Run: headless pygame with SDL's dummy video driver; simulated clock (each Clock.tick advances the game by its frame time, no real sleeping); random seed 0; keys injected as events and as key.get_pressed() state; no mouse input.
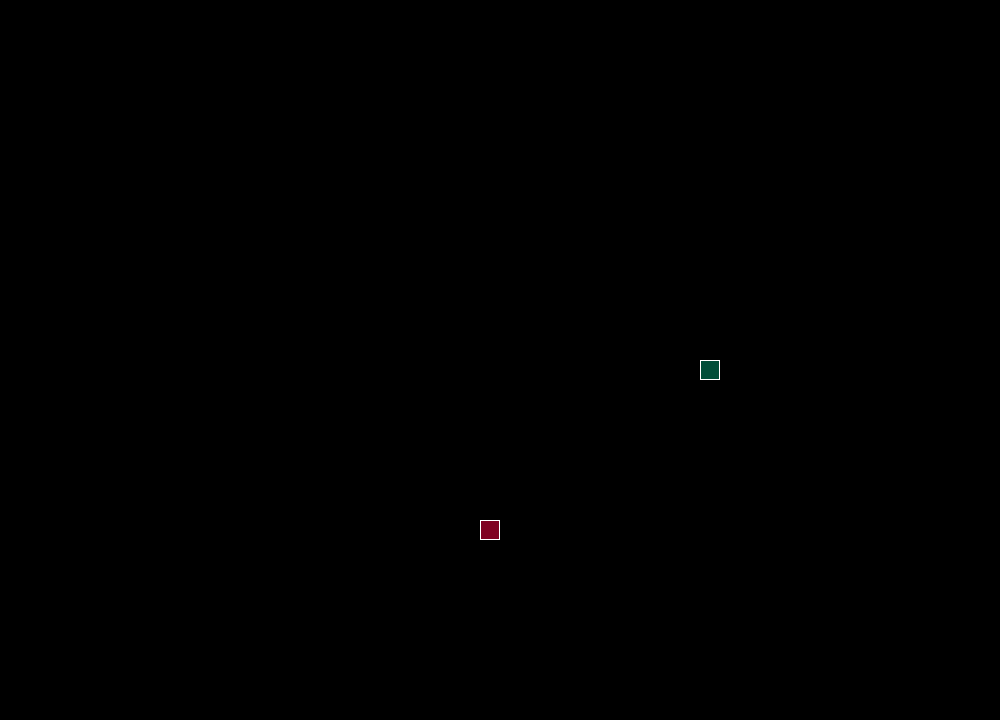
Frame 1 of 4 · flips 1–60 · no input
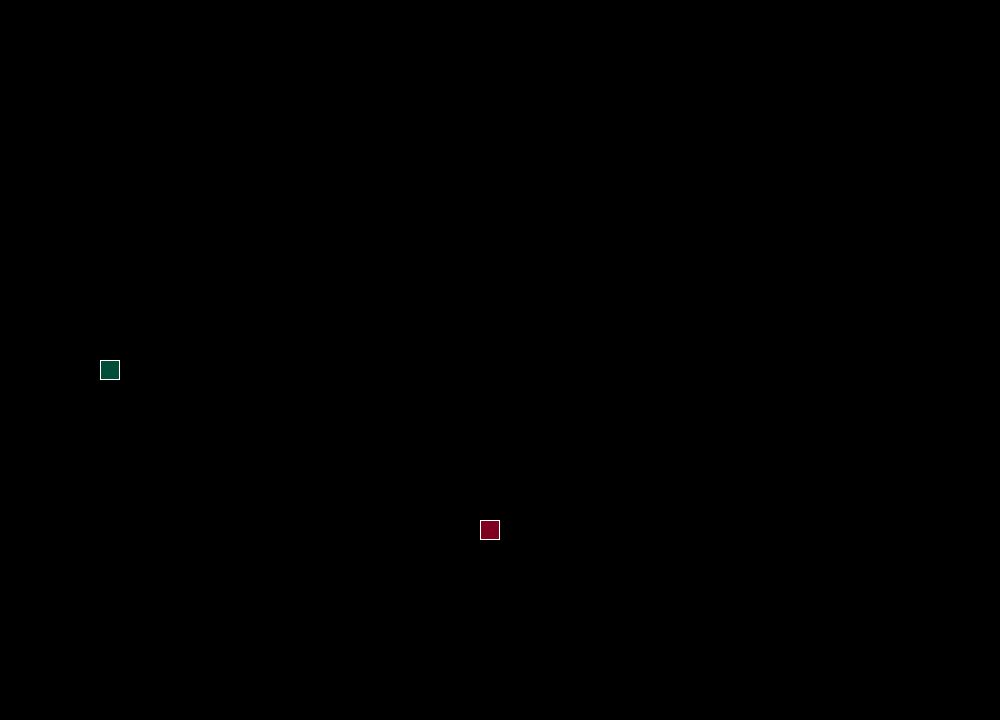
Frame 2 of 4 · flips 61–180 · tapped SPACE, RETURN · held RIGHT (→), D
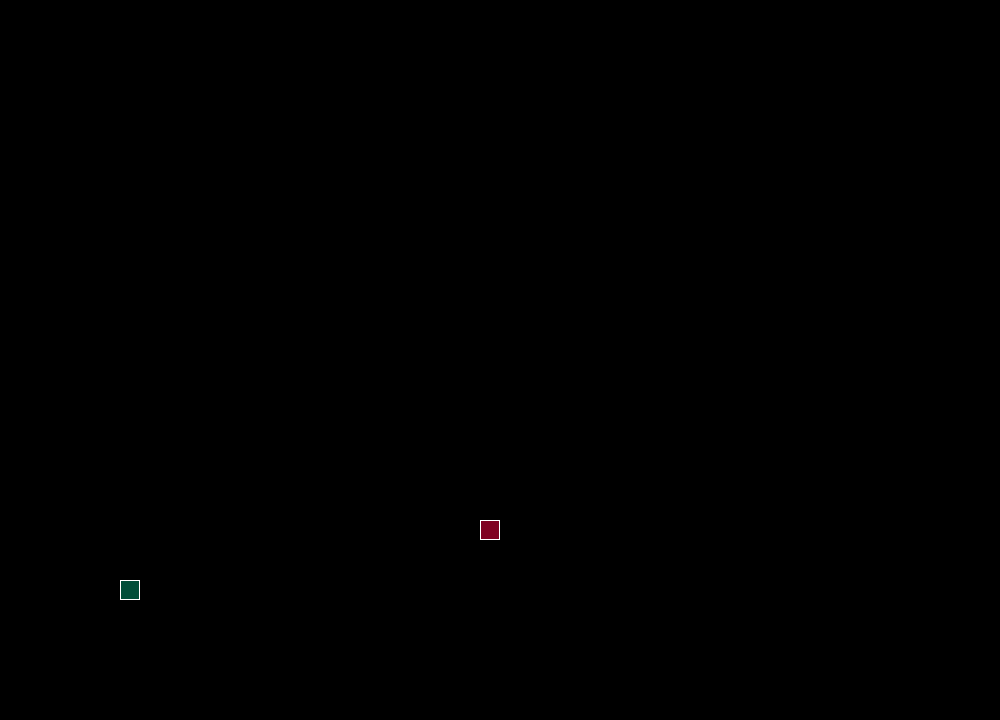
Frame 3 of 4 · flips 181–300 · held DOWN (↓), S
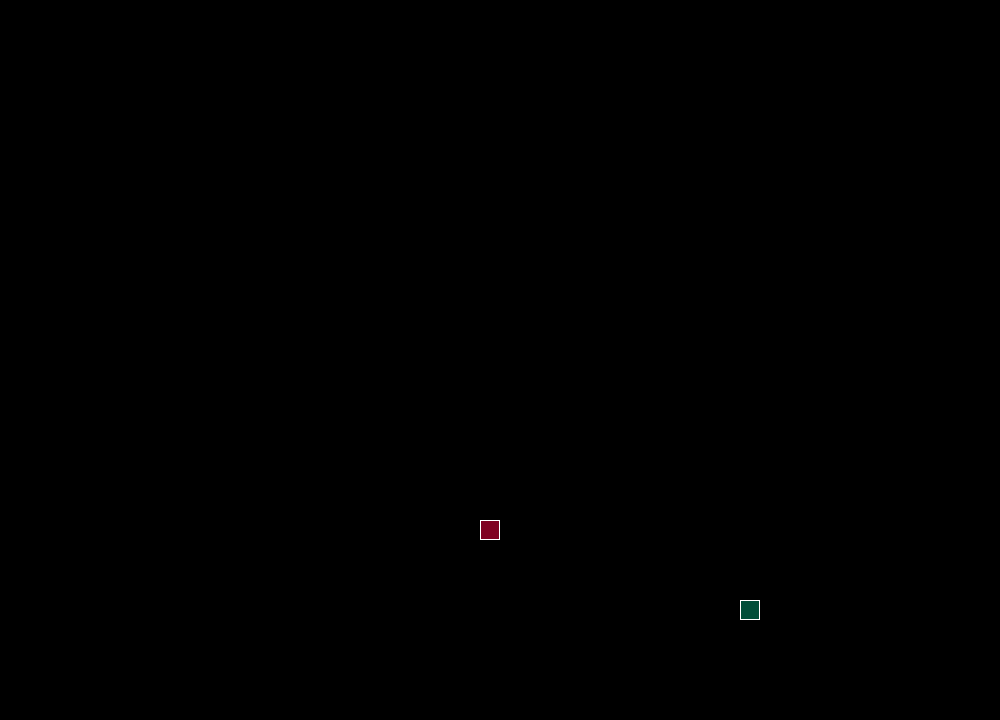
Frame 4 of 4 · flips 301–420 · held LEFT (←), A, UP (↑), W

The pygame program that drew these frames:

from random import choice, randint

import pygame

# Инициализация PyGame:
pygame.init()

# Константы для размеров поля и сетки:
SCREEN_WIDTH, SCREEN_HEIGHT = 1000, 720
SCREEN_CENTER = ((SCREEN_WIDTH // 2), (SCREEN_HEIGHT // 2))
GRID_SIZE = 20
GRID_WIDTH = SCREEN_WIDTH // GRID_SIZE
GRID_HEIGHT = SCREEN_HEIGHT // GRID_SIZE

# Направления движения:
UP = (0, -1)
DOWN = (0, 1)
LEFT = (-1, 0)
RIGHT = (1, 0)

# Цвет фона - черный:
BOARD_BACKGROUND_COLOR = (0, 0, 0)

# Цвет границы ячейки
BORDER_COLOR = (255, 255, 255)

# Цвет яблока
APPLE_COLOR = (128, 0, 32)

# Цвет змейки
SNAKE_COLOR = (0, 78, 56)

# Скорость движения змейки:
SPEED = 17

# Настройка игрового окна:
screen = pygame.display.set_mode((SCREEN_WIDTH, SCREEN_HEIGHT), 0, 32)

# Заголовок окна игрового поля:
pygame.display.set_caption('Pythot by HarisNvr')

# Настройка времени:
clock = pygame.time.Clock()


def handle_keys(game_object):
    """Transform keys pushing into game action"""
    for event in pygame.event.get():
        if event.type == pygame.QUIT:
            pygame.quit()
            raise SystemExit
        elif event.type == pygame.KEYDOWN:
            if event.key == pygame.K_UP and game_object.direction != DOWN:
                game_object.next_direction = UP
            elif event.key == pygame.K_DOWN and game_object.direction != UP:
                game_object.next_direction = DOWN
            elif event.key == pygame.K_LEFT and game_object.direction != RIGHT:
                game_object.next_direction = LEFT
            elif event.key == pygame.K_RIGHT and game_object.direction != LEFT:
                game_object.next_direction = RIGHT


# Тут опишите все классы игры.ю
class GameObject:
    """Base game object class"""

    def __init__(self, body_color=None):
        """GameObject class constructor"""
        self.position = SCREEN_CENTER
        self.body_color = body_color

    def draw(self, surface):
        """Preform method for Snake and Apple cls"""
        pass


class Apple(GameObject):
    """Game class of "eatable" apples"""

    def __init__(self, body_color=APPLE_COLOR):
        """Apple class constructor"""
        super().__init__(body_color)
        self.randomize_position()

    def randomize_position(self):
        """Change current object position into random value"""
        self.position = (
            randint(0, GRID_WIDTH - 1) * GRID_SIZE,
            randint(0, GRID_HEIGHT - 1) * GRID_SIZE
        )

    def draw(self, surface):
        """Draw apple cls object"""
        rect = pygame.Rect(
            (self.position[0], self.position[1]),
            (GRID_SIZE, GRID_SIZE)
        )
        pygame.draw.rect(surface, self.body_color, rect)
        pygame.draw.rect(surface, BORDER_COLOR, rect, 1)


class Snake(GameObject):
    """Game class of sneaky Sssnake"""

    def __init__(self, body_color=SNAKE_COLOR):
        """Snake class constructor"""
        super().__init__(body_color)
        self.length = 1
        self.positions = [self.position]
        self.direction = RIGHT
        self.next_direction = None

    def update_direction(self):
        """Replace current direction value with new direction value"""
        if self.next_direction:
            self.direction = self.next_direction
            self.next_direction = None

    def move(self):
        """
        Insert tuple with X,Y cords into positions list
        and pop the last value
        """
        snake_x, snake_y = self.get_head_position()
        new_snake_x = (snake_x + self.direction[0] * GRID_SIZE) % SCREEN_WIDTH
        new_snake_y = (snake_y + self.direction[1] * GRID_SIZE) % SCREEN_HEIGHT
        self.positions.insert(0, (new_snake_x, new_snake_y))
        if len(self.positions) > self.length:
            self.positions.pop()

    def draw(self, surface):
        """Draw head and body of the snake cls object"""
        for position in self.positions:
            rect = (
                pygame.Rect((position[0], position[1]), (GRID_SIZE, GRID_SIZE))
            )
            pygame.draw.rect(surface, self.body_color, rect)
            pygame.draw.rect(surface, BORDER_COLOR, rect, 1)

        head_rect = pygame.Rect(self.positions[0], (GRID_SIZE, GRID_SIZE))
        pygame.draw.rect(surface, self.body_color, head_rect)
        pygame.draw.rect(surface, BORDER_COLOR, head_rect, 1)

    def get_head_position(self):
        """Return value of the first element in positions list"""
        return self.positions[0]

    def reset(self):
        """"
        Soft" game restart - snake length reduces to 1
        and reset its position to default value
        """
        self.length = 1
        self.positions = [self.position]
        self.direction = choice([LEFT, RIGHT, UP, DOWN])


def main():
    """Game body"""
    running = True
    clock.tick(SPEED)

    apple = Apple()
    snake = Snake()

    while running:
        clock.tick(SPEED)

        handle_keys(snake)
        snake.move()

        # Основная логика игры.
        if apple.position == snake.positions[0]:
            snake.length += 1
            apple.randomize_position()
            while apple.position in snake.positions:
                apple.randomize_position()

        if snake.get_head_position() in snake.positions[1:]:
            snake.reset()

        snake.update_direction()
        screen.fill(BOARD_BACKGROUND_COLOR)

        snake.draw(screen)
        apple.draw(screen)

        pygame.display.update()


if __name__ == '__main__':
    main()
